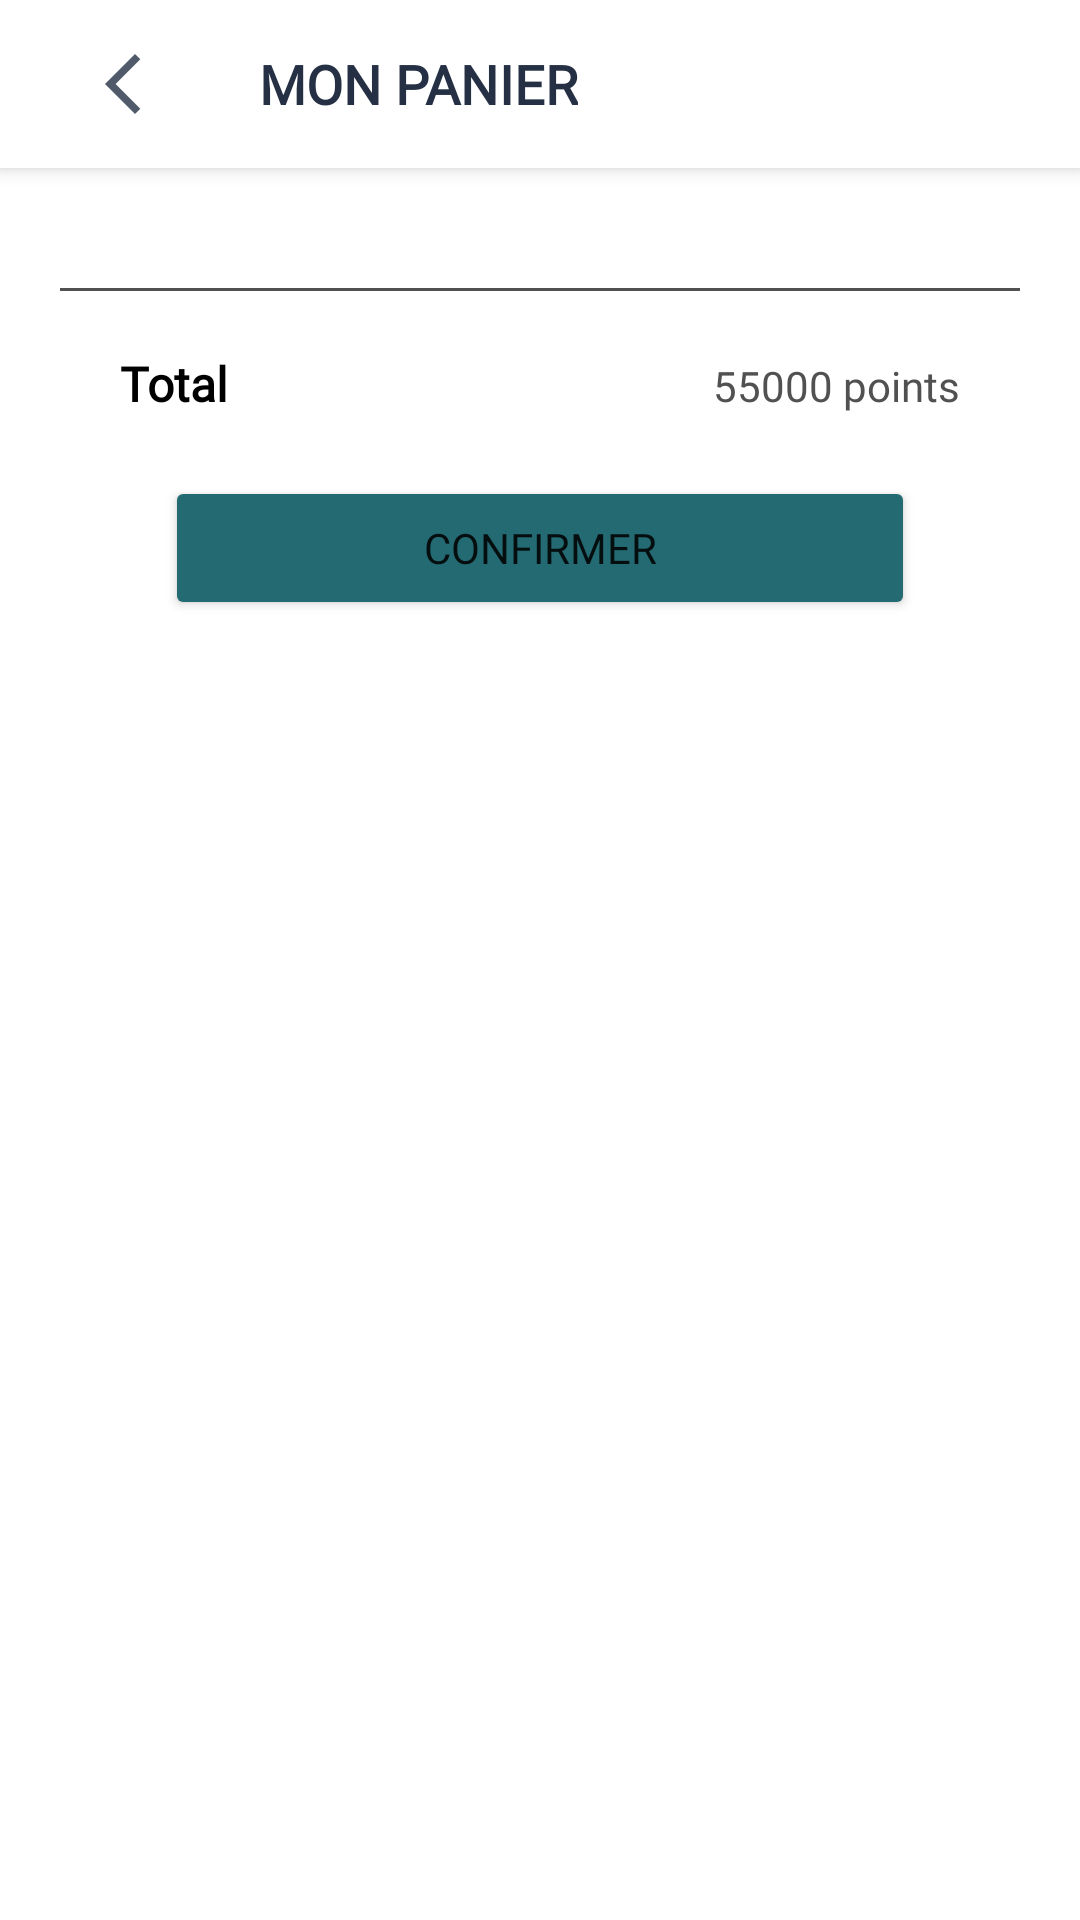

Android layout source for this screen:
<!-- AndroidManifest.xml: application theme Theme.PfeProject.NoActionBar -->
<!-- res/layout/activity_user_panier.xml -->
<?xml version="1.0" encoding="utf-8"?>
<androidx.coordinatorlayout.widget.CoordinatorLayout xmlns:android="http://schemas.android.com/apk/res/android"
    xmlns:app="http://schemas.android.com/apk/res-auto"
    xmlns:tools="http://schemas.android.com/tools"
    android:layout_width="match_parent"
    android:layout_height="match_parent"
    tools:context=".ui.UserPanierActivity">
    <com.google.android.material.appbar.AppBarLayout
        android:id="@+id/appbar"
        android:layout_width="match_parent"
        android:layout_height="wrap_content"
        android:backgroundTint="@color/white"
        android:fitsSystemWindows="true"
        android:theme="@style/ThemeOverlay.AppCompat.ActionBar">

        <com.google.android.material.appbar.CollapsingToolbarLayout
            android:layout_width="match_parent"
            android:layout_height="wrap_content"
            android:fitsSystemWindows="true"
            app:contentScrim="@color/white"
            app:layout_scrollFlags="scroll|exitUntilCollapsed|snap">

            <androidx.appcompat.widget.Toolbar
                android:id="@+id/tool"
                android:layout_width="match_parent"
                android:layout_height="?attr/actionBarSize"
                android:background="@color/white"
                app:layout_collapseMode="pin"
                app:layout_scrollFlags="scroll|enterAlways">

                <RelativeLayout
                    android:layout_width="match_parent"
                    android:layout_height="match_parent">


                    <ImageButton
                        android:id="@+id/btn_back"
                        android:layout_width="50dp"
                        android:layout_height="match_parent"
                        android:background="@android:color/transparent"
                        android:contentDescription="@string/img_profile_btn"
                        app:srcCompat="@drawable/ic_back_icon" />

                    <TextView
                        android:layout_width="wrap_content"
                        android:layout_height="match_parent"
                        android:layout_marginStart="20dp"
                        android:layout_marginEnd="0dp"
                        android:layout_toEndOf="@id/btn_back"
                        android:fontFamily="@font/montserrat_alternates"
                        android:gravity="center"
                        android:text="@string/panier_title"
                        android:textAllCaps="true"
                        android:textColor="@color/blue_teal"
                        android:textSize="18sp"
                        android:textStyle="bold" />
                </RelativeLayout>


            </androidx.appcompat.widget.Toolbar>


        </com.google.android.material.appbar.CollapsingToolbarLayout>


    </com.google.android.material.appbar.AppBarLayout>


    <androidx.core.widget.NestedScrollView
        android:layout_width="match_parent"
        android:layout_height="match_parent"
        android:fillViewport="true"
        app:layout_behavior="@string/appbar_scrolling_view_behavior">

        <RelativeLayout
            android:layout_width="match_parent"
            android:layout_height="wrap_content"
            android:padding="20dp">

            <androidx.recyclerview.widget.RecyclerView
                android:id="@+id/recycler_panier"
                android:layout_width="match_parent"
                android:layout_height="wrap_content">

            </androidx.recyclerview.widget.RecyclerView>

            <com.wang.avi.AVLoadingIndicatorView
                android:id="@+id/myProgBar"
                style="@style/AVLoadingIndicatorView"
                android:layout_width="wrap_content"
                android:layout_height="wrap_content"
                android:layout_centerInParent="true"
                app:indicatorColor="@color/between_0_10"
                app:indicatorName="BallClipRotatePulseIndicator"
                android:layout_below="@id/recycler_panier"
                android:visibility="gone"/>

            <View
                android:id="@+id/view4"
                android:layout_width="wrap_content"
                android:layout_height="1dp"
                android:layout_below="@id/recycler_panier"
                android:layout_marginTop="20dp"
                android:background="@color/grey_btn" />

            <LinearLayout
                android:id="@+id/linear"
                android:layout_width="match_parent"
                android:layout_height="wrap_content"
                android:layout_below="@id/view4"
                android:orientation="horizontal"
                android:padding="20dp">

                <TextView
                    android:layout_width="0dp"
                    android:layout_height="wrap_content"
                    android:layout_weight="1"
                    android:fontFamily="@font/montserrat_alternates"
                    android:text="@string/point_total"
                    android:textColor="@color/black"
                    android:textSize="16sp"
                    android:textStyle="bold" />

                <TextView
                    android:id="@+id/panier_total"
                    android:layout_width="0dp"
                    android:layout_height="wrap_content"
                    android:layout_weight="1"
                    android:fontFamily="@font/montserrat_alternates"
                    android:text="@string/placeholder_point_total"
                    android:textAlignment="viewEnd"
                    android:textColor="@color/grey_btn" />
            </LinearLayout>

            <Button
                android:id="@+id/btn_panier_confirm"
                android:layout_width="250dp"
                android:layout_height="wrap_content"
                android:layout_below="@id/linear"
                android:layout_centerHorizontal="true"
                android:backgroundTint="@color/between_50"
                android:fontFamily="@font/montserrat_alternates"
                android:text="@string/panier_btn_confirm" />
        </RelativeLayout>
    </androidx.core.widget.NestedScrollView>

</androidx.coordinatorlayout.widget.CoordinatorLayout>
<!-- resources referenced by this layout -->
<resources>
  <color name="between_0_10">#fca311</color>
  <color name="between_50">#246a73</color>
  <color name="black">#FF000000</color>
  <color name="blue_teal">#253044</color>
  <color name="grey_btn">#515151</color>
  <color name="white">#FFFFFFFF</color>
  <!-- drawable ic_back_icon (drawable-anydpi) -->
  <vector xmlns:android="http://schemas.android.com/apk/res/android"
      android:width="24dp"
      android:height="24dp"
      android:viewportWidth="24"
      android:viewportHeight="24"
      android:tint="#253044"
      android:alpha="0.8">
    <path
        android:fillColor="@android:color/white"
        android:pathData="M17.77,3.77l-1.77,-1.77l-10,10l10,10l1.77,-1.77l-8.23,-8.23z"/>
  </vector>
  <string name="img_profile_btn">icon</string>
  <string name="panier_btn_confirm">Confirmer</string>
  <string name="panier_title">Mon Panier</string>
  <string name="placeholder_point_total">55000 points</string>
  <string name="point_total">Total</string>
  <style name="Theme.PfeProject.NoActionBar" parent="Theme.MaterialComponents.DayNight.NoActionBar">
          
          <item name="colorPrimary">@color/blue_teal</item>
          <item name="colorPrimaryVariant">@color/blue_teal</item>
          <item name="colorOnPrimary">@color/white</item>
          
          <item name="android:statusBarColor" tools:targetApi="l">?attr/colorPrimaryVariant</item>
      </style>
</resources>
